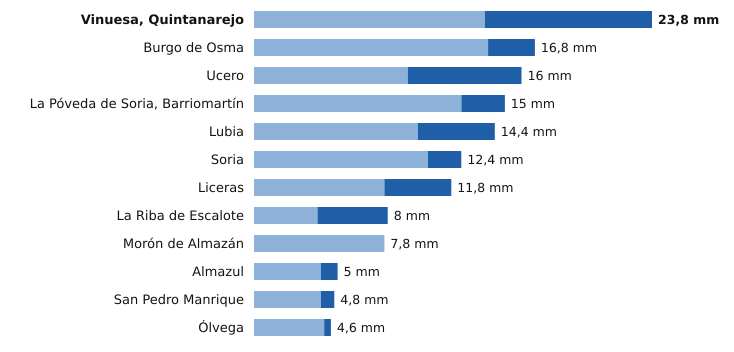

Source data for this figure (header and first rows):
estacion, provincia, indicativo, mm_6_dias_anteriores, mm_hoy, mm_7_dias, horas_de_hoy
Vinuesa, Quintanarejo, Soria, 2005Y, 13.8, 10.0, 23.8, 17
Burgo de Osma, Soria, 2092, 14.0, 2.8, 16.8, 14
Ucero, Soria, 2084Y, 9.2, 6.8, 16.0, 17
La Póveda de Soria, Barriomartín, Soria, 2017Y, 12.4, 2.6, 15.0, 16
Lubia, Soria, 2044B, 9.8, 4.6, 14.4, 17
Soria, Soria, 2030, 10.4, 2.0, 12.4, 17
Liceras, Soria, 2096B, 7.8, 4.0, 11.8, 15
La Riba de Escalote, Soria, 2059B, 3.8, 4.2, 8.0, 15
Morón de Almazán, Soria, 2048A, 7.8, 0.0, 7.8, 16
Almazul, Soria, 9352A, 4.0, 1.0, 5.0, 14
San Pedro Manrique, Soria, 9287A, 4.0, 0.8, 4.8, 16
Ólvega, Soria, 2296A, 4.2, 0.4, 4.6, 16
